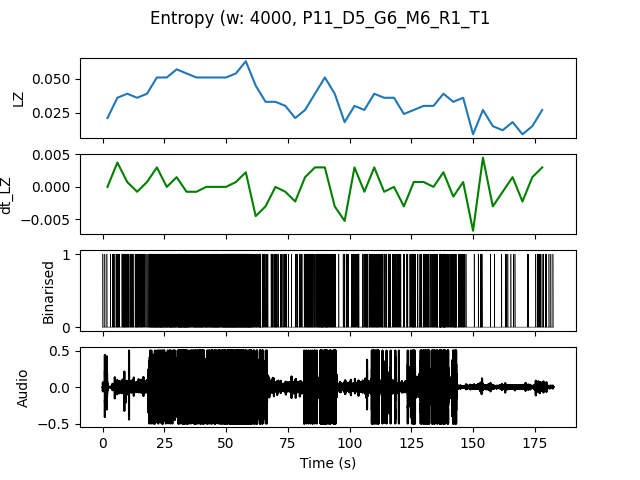

Source data for this figure (header and first rows):
, t0, LZ, dt_LZ, IOI
0.0, 0.0, 0.02094, 0.0, 1.0
4.0, 4.0, 0.0359, 0.003739, 0.4
8.0, 8.0, 0.03889, 0.0007479, 0.2222
12.0, 12.0, 0.0359, -0.0007479, 0.2857
16.0, 16.0, 0.03889, 0.0007479, 0.2667
20.0, 20.0, 0.05085, 0.002991, 0.1429
24.0, 24.0, 0.05085, 0.0, 0.1429
28.0, 28.0, 0.05684, 0.001496, 0.1481
32.0, 32.0, 0.05385, -0.0007479, 0.1429
36.0, 36.0, 0.05085, -0.0007479, 0.1538
40.0, 40.0, 0.05085, 0.0, 0.1739
44.0, 44.0, 0.05085, 0.0, 0.1538
48.0, 48.0, 0.05085, 0.0, 0.1333
52.0, 52.0, 0.05385, 0.0007479, 0.129
56.0, 56.0, 0.06282, 0.002244, 0.1212
60.0, 60.0, 0.04487, -0.004487, 0.1905
64.0, 64.0, 0.03291, -0.002991, 0.4444
68.0, 68.0, 0.03291, 0.0, 0.3077
72.0, 72.0, 0.02991, -0.0007479, 0.5
76.0, 76.0, 0.02094, -0.002244, 0.6667
80.0, 80.0, 0.02692, 0.001496, 0.3333
84.0, 84.0, 0.03889, 0.002991, 0.2353
88.0, 88.0, 0.05085, 0.002991, 0.1739
92.0, 92.0, 0.03889, -0.002991, 0.3077
96.0, 96.0, 0.01795, -0.005235, 0.5714
100.0, 100.0, 0.02991, 0.002991, 0.3333
104.0, 104.0, 0.02692, -0.0007479, 0.3636
108.0, 108.0, 0.03889, 0.002991, 0.2353
112.0, 112.0, 0.0359, -0.0007479, 0.3333
116.0, 116.0, 0.0359, 0.0, 0.3077
120.0, 120.0, 0.02393, -0.002991, 0.5714
124.0, 124.0, 0.02692, 0.0007479, 0.3333
128.0, 128.0, 0.02991, 0.0007479, 0.3077
132.0, 132.0, 0.02991, 0.0, 0.3333
136.0, 136.0, 0.03889, 0.002244, 0.1905
140.0, 140.0, 0.03291, -0.001496, 0.3077
144.0, 144.0, 0.0359, 0.0007479, 0.4
148.0, 148.0, 0.008974, -0.006731, 4.0
152.0, 152.0, 0.02692, 0.004487, 0.5
156.0, 156.0, 0.01496, -0.002991, 1.333
160.0, 160.0, 0.01197, -0.0007479, 1.333
164.0, 164.0, 0.01795, 0.001496, 1.0
168.0, 168.0, 0.008974, -0.002244, 4.0
172.0, 172.0, 0.01496, 0.001496, 2.0
176.0, 176.0, 0.02692, 0.002991, 0.5
